Image classification data set "splitted_SeaAnimals" (PhyoMK/SeaAnimals_Classification on GitHub). Class labels (23): clams, corals, crabs, dolphin, eel, fish, jelly fish, lobster, nudibranchs, octopus, otter, penguin, puffers, sea rays, sea urchins, seahorse, seal, sharks, shrimp, squid, starfish, turtle tortoise, whale.

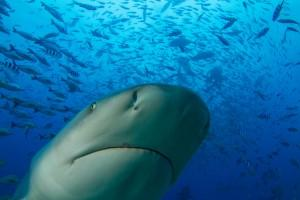
Label: sharks

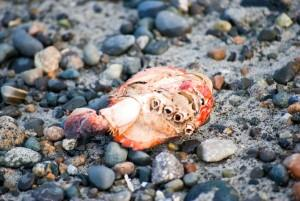
Label: crabs

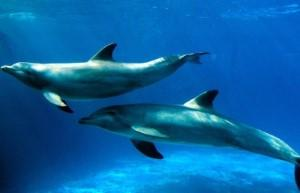
Label: dolphin

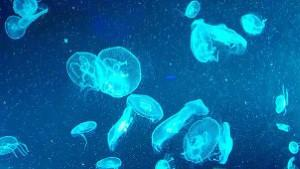
Label: jelly fish

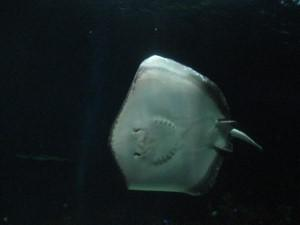
Label: sea rays

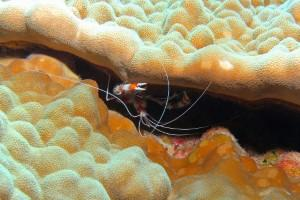
Label: shrimp
